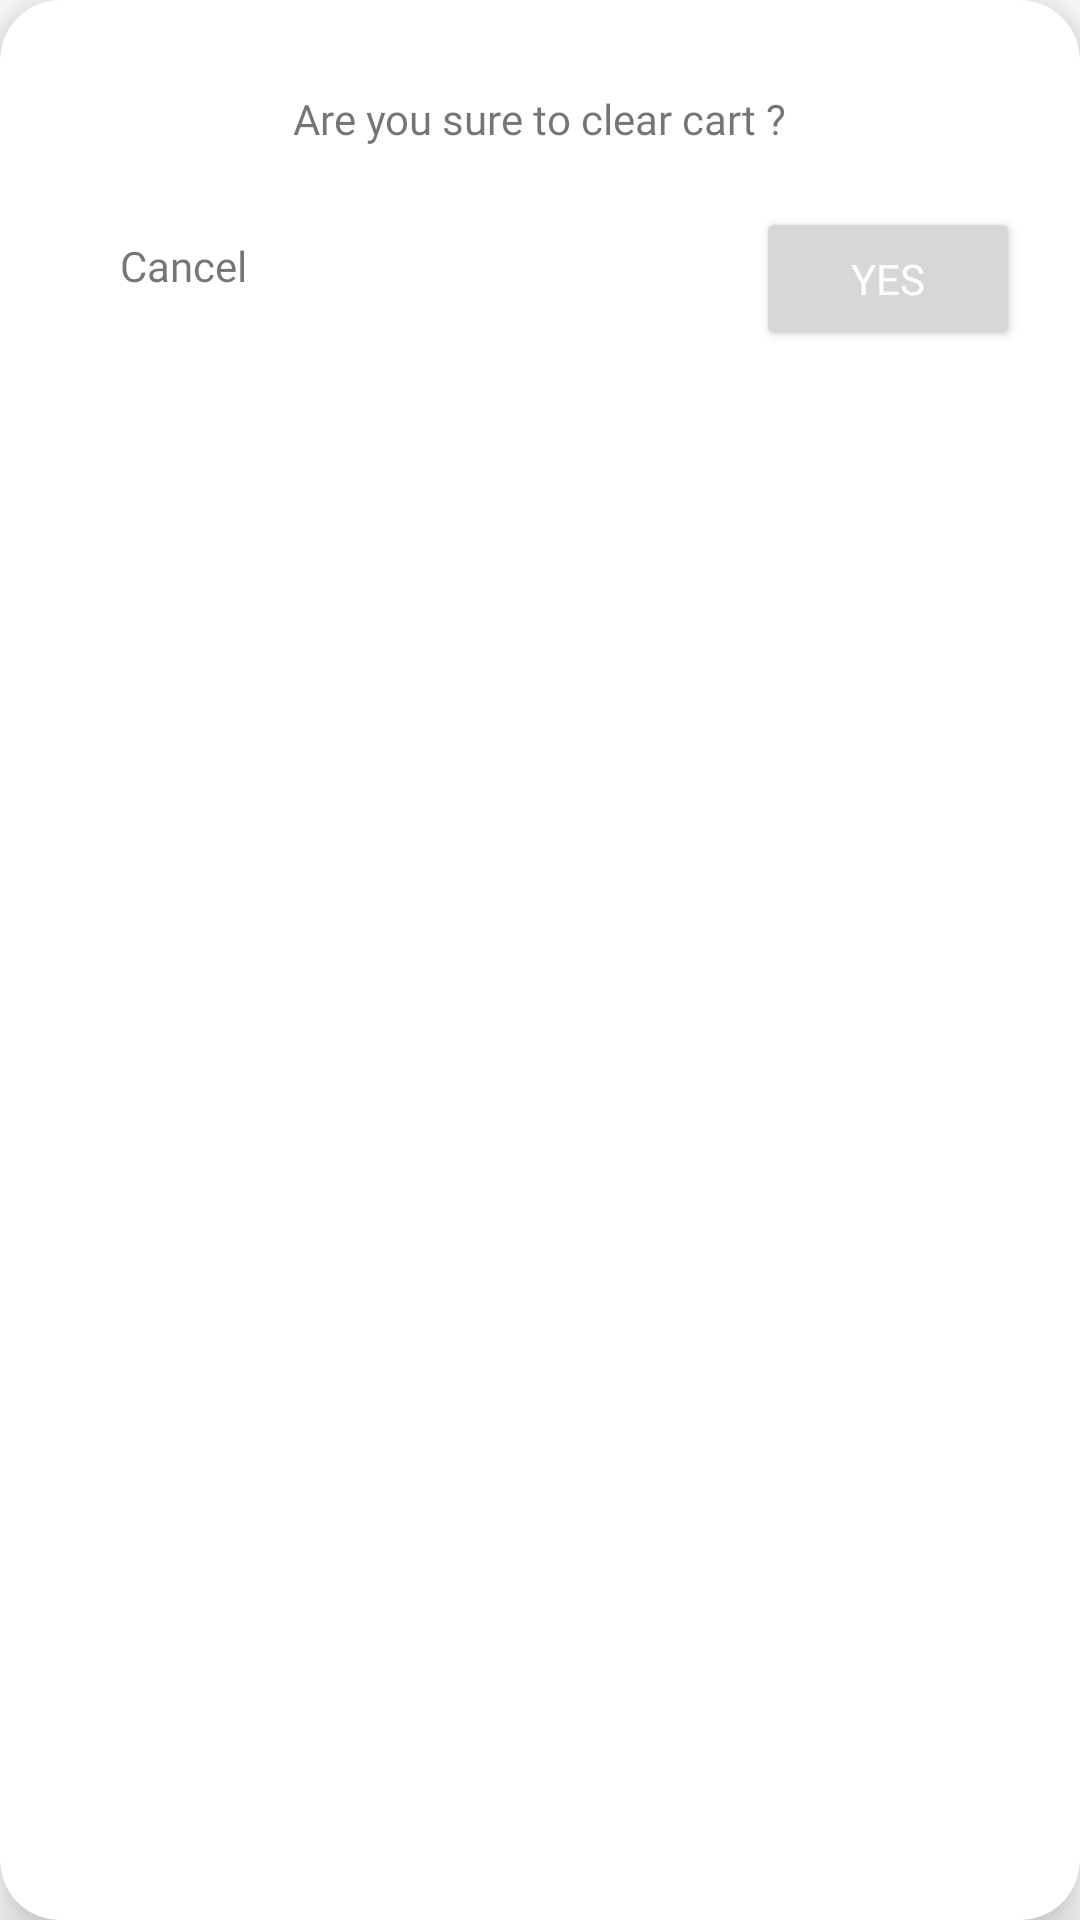

Reconstruct the res/layout file that produces this screen, plus the resources it refers to.
<!-- AndroidManifest.xml: application theme Theme.FoodDelivery -->
<!-- res/layout/clear_cart_dialog.xml -->
<?xml version="1.0" encoding="utf-8"?>
<androidx.cardview.widget.CardView xmlns:android="http://schemas.android.com/apk/res/android"
    xmlns:tools="http://schemas.android.com/tools"
    android:layout_width="320dp"
    android:layout_height="wrap_content"
    xmlns:app="http://schemas.android.com/apk/res-auto"
    android:layout_gravity="center"
    app:contentPadding="20dp"
    app:cardElevation="10dp"
    app:cardCornerRadius="20dp">

    <RelativeLayout
        android:layout_width="match_parent"
        android:layout_height="wrap_content">

        <TextView
            android:id="@+id/text"
            android:layout_width="wrap_content"
            android:layout_height="wrap_content"
            android:layout_marginTop="10dp"
            android:text="Are you sure to clear cart ?"
            android:textColor="@color/secondary"
            android:fontFamily="@font/candal"
            android:layout_centerHorizontal="true"
            tools:ignore="HardcodedText" />

        <Button
            android:id="@+id/btnYes"
            android:layout_width="wrap_content"
            android:layout_height="wrap_content"
            android:layout_marginTop="20dp"
            android:layout_below="@+id/text"
            android:layout_alignParentRight="true"
            android:text="Yes"
            android:fontFamily="@font/candal"
            android:textColor="@color/white"
            tools:ignore="HardcodedText" />

        <TextView
            android:id="@+id/btnCancel"
            android:layout_width="wrap_content"
            android:layout_height="wrap_content"
            android:text="Cancel"
            android:fontFamily="@font/candal"
            android:layout_below="@id/text"
            android:layout_marginTop="30dp"
            android:layout_marginStart="20dp"
            tools:ignore="HardcodedText" />

    </RelativeLayout>

</androidx.cardview.widget.CardView>
<!-- resources referenced by this layout -->
<resources>
  <style name="Theme.FoodDelivery" parent="Theme.MaterialComponents.Light.NoActionBar">
          
          <item name="android:forceDarkAllowed" tools:targetApi="q">false</item>
          <item name="colorPrimary">@color/primary</item>
          <item name="colorPrimaryVariant">@color/secondary</item>
          <item name="colorOnPrimary">@color/white</item>
          
          <item name="colorSecondary">@color/regular</item>
          <item name="colorSecondaryVariant">@color/teal_700</item>
          <item name="colorOnSecondary">@color/black</item>
          
          <item name="android:statusBarColor" tools:targetApi="l">?attr/colorPrimaryVariant</item>
          
      </style>
  <!-- not gathered from this repository: default colours our renderer supplied (Android Studio template values) -->
  <color name="teal_700">#FF018786</color>
  <color name="black">#FF000000</color>
  <color name="white">#FFFFFFFF</color>
</resources>
